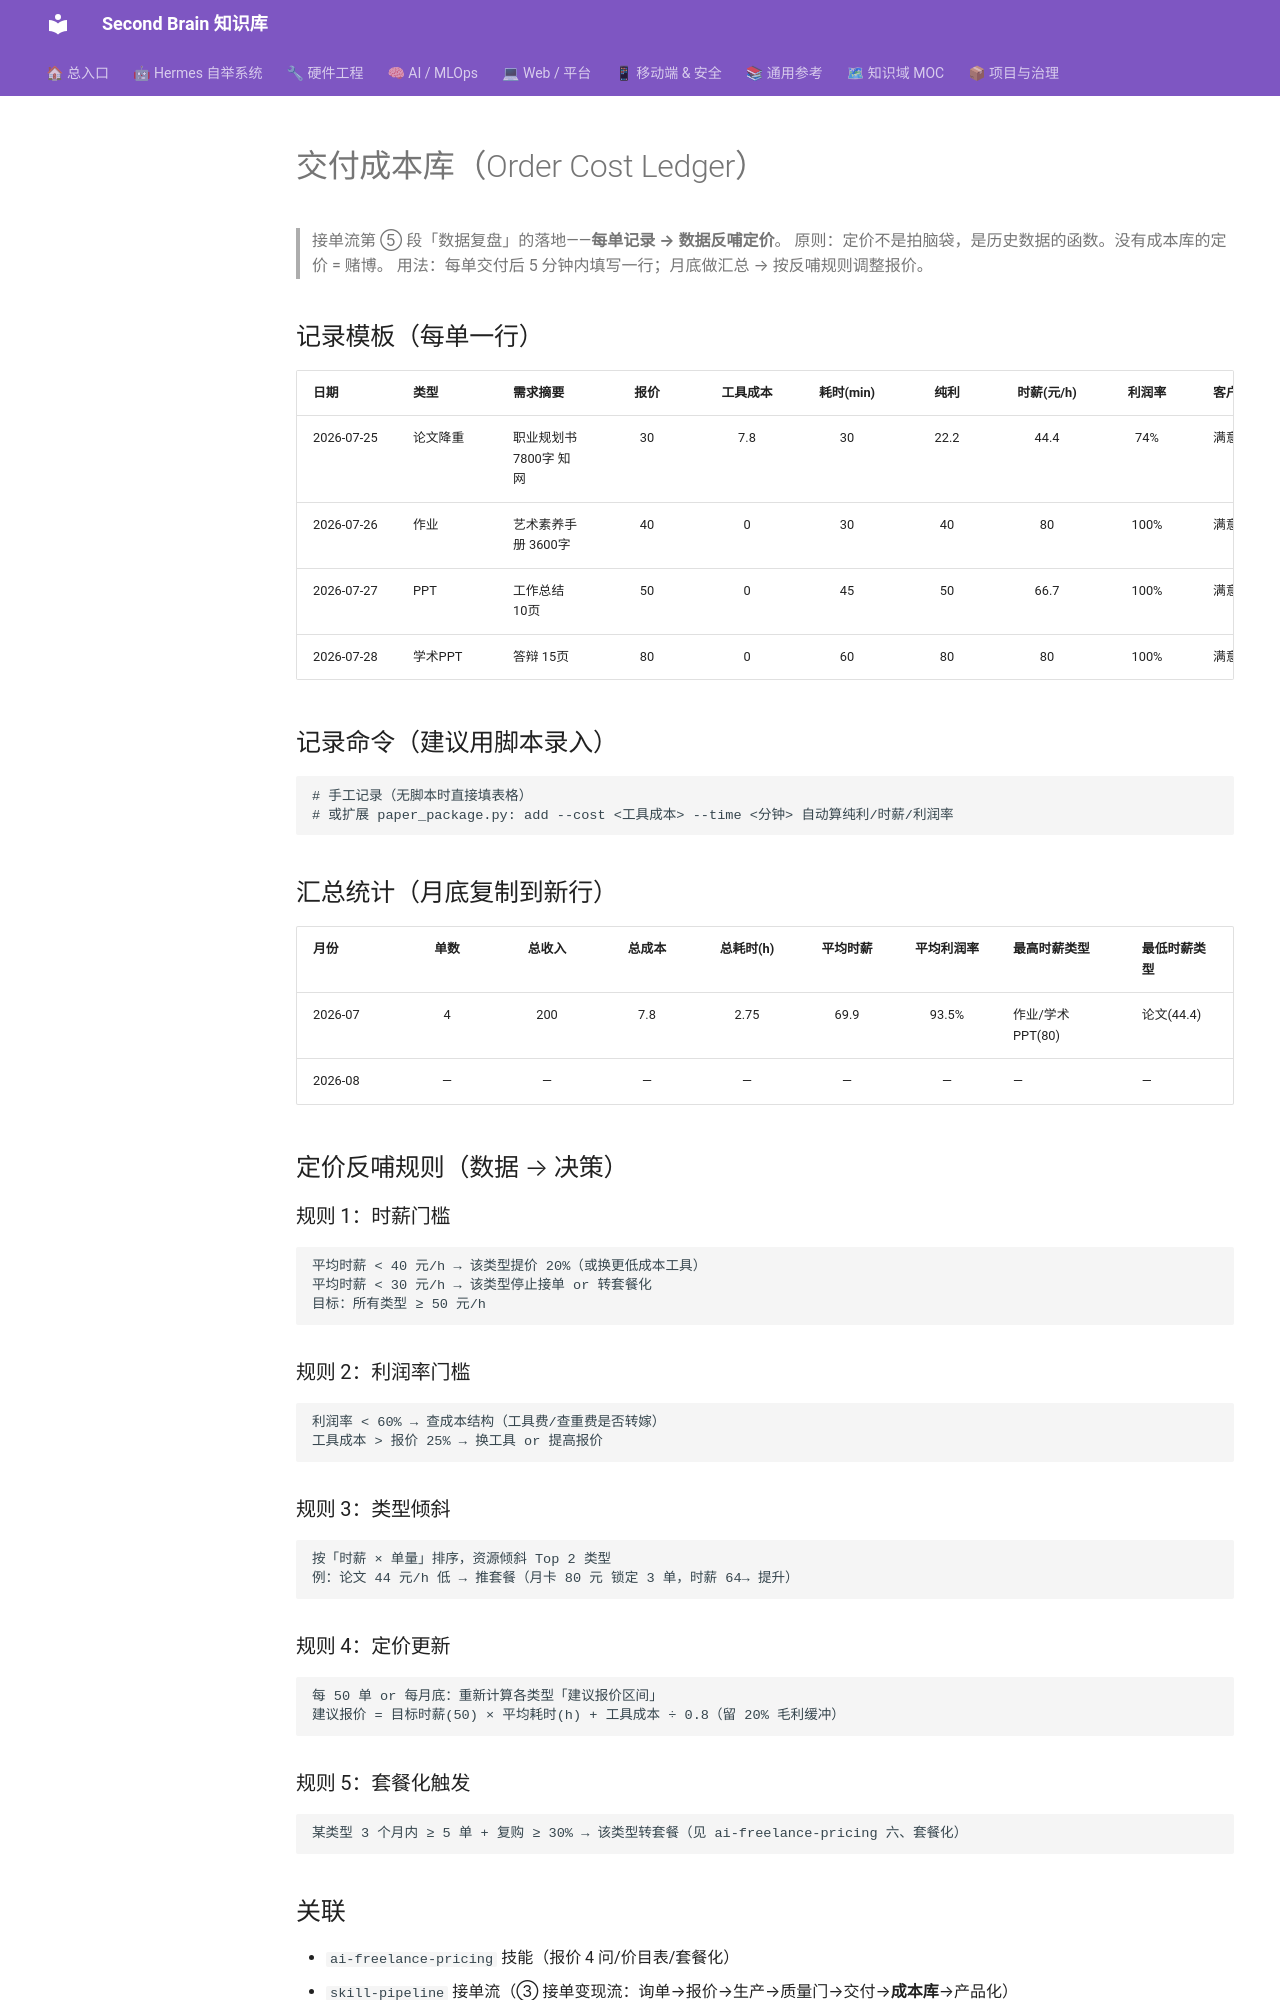

repository: mo9652962-ai/second-brain · page: kb/knowledge/Productivity/交付成本库/index.html · generator: mkdocs

---
tags: [接单, 成本核算, 定价, 数据驱动, xianyu]
domain: Productivity
status: active
date: 2026-08-21
---

# 交付成本库（Order Cost Ledger）

> 接单流第 ⑤ 段「数据复盘」的落地——**每单记录 → 数据反哺定价**。
> 原则：定价不是拍脑袋，是历史数据的函数。没有成本库的定价 = 赌博。
> 用法：每单交付后 5 分钟内填写一行；月底做汇总 → 按反哺规则调整报价。

## 记录模板（每单一行）

| 日期 | 类型 | 需求摘要 | 报价 | 工具成本 | 耗时(min) | 纯利 | 时薪(元/h) | 利润率 | 客户反馈 | 备注 |
|:---|:---|:---|:---:|:---:|:---:|:---:|:---:|:---:|:---|:---|
| 2026-07-25 | 论文降重 | 职业规划书 7800字 知网 | 30 | 7.8 | 30 | 22.2 | 44.4 | 74% | 满意 | 零感AI 1元/千字 |
| 2026-07-26 | 作业 | 艺术素养手册 3600字 | 40 | 0 | 30 | 40 | 80 | 100% | 满意 | 纯打字 |
| 2026-07-27 | PPT | 工作总结 10页 | 50 | 0 | 45 | 50 | 66.7 | 100% | 满意 | python-pptx+Napkin |
| 2026-07-28 | 学术PPT | 答辩 15页 | 80 | 0 | 60 | 80 | 80 | 100% | 满意 | 模板复用 |

## 记录命令（建议用脚本录入）

```bash
# 手工记录（无脚本时直接填表格）
# 或扩展 paper_package.py: add --cost <工具成本> --time <分钟> 自动算纯利/时薪/利润率
```

## 汇总统计（月底复制到新行）

| 月份 | 单数 | 总收入 | 总成本 | 总耗时(h) | 平均时薪 | 平均利润率 | 最高时薪类型 | 最低时薪类型 |
|:---|:---:|:---:|:---:|:---:|:---:|:---:|:---|:---|
| 2026-07 | 4 | 200 | 7.8 | 2.75 | 69.9 | 93.5% | 作业/学术PPT(80) | 论文(44.4) |
| 2026-08 | — | — | — | — | — | — | — | — |

## 定价反哺规则（数据 → 决策）

### 规则 1：时薪门槛
```
平均时薪 < 40 元/h → 该类型提价 20%（或换更低成本工具）
平均时薪 < 30 元/h → 该类型停止接单 or 转套餐化
目标：所有类型 ≥ 50 元/h
```

### 规则 2：利润率门槛
```
利润率 < 60% → 查成本结构（工具费/查重费是否转嫁）
工具成本 > 报价 25% → 换工具 or 提高报价
```

### 规则 3：类型倾斜
```
按「时薪 × 单量」排序，资源倾斜 Top 2 类型
例：论文 44 元/h 低 → 推套餐（月卡 80 元 锁定 3 单，时薪 64→ 提升）
```

### 规则 4：定价更新
```
每 50 单 or 每月底：重新计算各类型「建议报价区间」
建议报价 = 目标时薪(50) × 平均耗时(h) + 工具成本 ÷ 0.8（留 20% 毛利缓冲）
```

### 规则 5：套餐化触发
```
某类型 3 个月内 ≥ 5 单 + 复购 ≥ 30% → 该类型转套餐（见 ai-freelance-pricing 六、套餐化）
```
